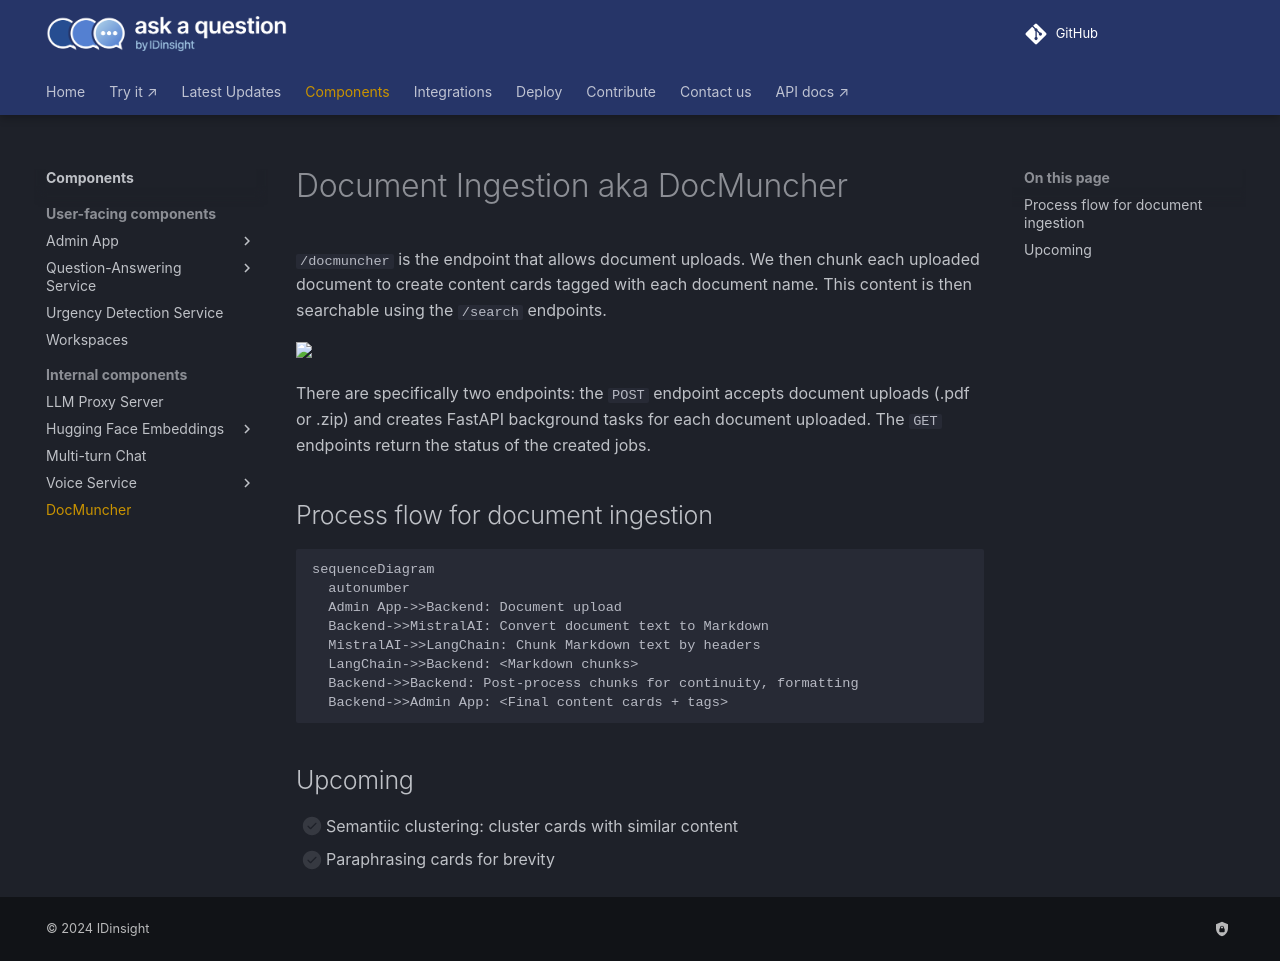

repository: IDinsight/ask-a-question · page: v1.4.0/components/docmuncher/index.html · generator: mkdocs

# Document Ingestion aka DocMuncher

`/docmuncher` is the endpoint that allows document uploads. We then chunk each uploaded document to create content cards tagged with each document name.
This content is then searchable using the `/search` endpoints.

<img src="./docmuncher_api.png">

There are specifically two endpoints: the `POST` endpoint accepts document uploads (.pdf or .zip) and creates FastAPI background tasks for each document uploaded. The `GET` endpoints return the status of the created jobs.

## Process flow for document ingestion

```mermaid
sequenceDiagram
  autonumber
  Admin App->>Backend: Document upload
  Backend->>MistralAI: Convert document text to Markdown
  MistralAI->>LangChain: Chunk Markdown text by headers
  LangChain->>Backend: <Markdown chunks>
  Backend->>Backend: Post-process chunks for continuity, formatting
  Backend->>Admin App: <Final content cards + tags>
```

## Upcoming

- [ ] Semantiic clustering: cluster cards with similar content
- [ ] Paraphrasing cards for brevity
